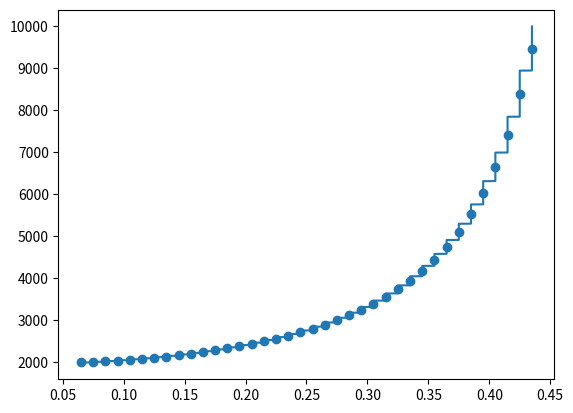

Here is the Python script that generated this plot:
from math import sin, pi
import matplotlib.pyplot as plt

output_filename = "comp_top_lut.h"

clock_freq = 100000000
signal_freq = 50
sample_freq = 10000

offset = 2048
sat_val = 4000

n_samples = sample_freq / signal_freq

amplitudes = [i for i in range(2000,10000)]
saturation_fracs = []

for j in range(len(amplitudes)):
    n_sat_samples = 0
    for i in range(int(n_samples)):
        amplitude = amplitudes[j]
        val = offset + amplitude * sin(2*pi*i/n_samples)
        if val > sat_val:
            n_sat_samples += 1

    saturation_fracs.append(n_sat_samples/n_samples)

sat_top_avg_ampls = []
sat_top_fracs = []
curr_frac = saturation_fracs[0]
curr_tops = []
for i in range(len(saturation_fracs)):
    frac = saturation_fracs[i]
    if curr_frac != frac:
        sat_top_avg_ampls.append(sum(curr_tops)/len(curr_tops))
        sat_top_fracs.append(curr_frac)
        curr_tops = []
        curr_frac = frac

    curr_tops.append(amplitudes[i])

sat_top_avg_ampls.append(sum(curr_tops)/len(curr_tops))
sat_top_fracs.append(curr_frac)

fracs = sat_top_fracs
tops = sat_top_avg_ampls

print(fracs)
print(tops)

with open(output_filename, "w") as f:
    f.write("#include \"data_types.h\"\n\n")
    f.write("int frac_lut_length = {0};\n\n".format(len(fracs)))

    f.write("fraction_t saturation_fraction[{0}] = ".format(len(fracs)) + "{")
    for i in range(len(fracs)):
        if i > 0:
            f.write(",")

        f.write(str(fracs[i]))

    f.write("};\n\n")

    f.write("sample_L_t comp_tops[{0}] = ".format(len(tops)) + "{")
    for i in range(len(tops)):
        if i > 0:
            f.write(",")

        f.write(str(int(tops[i])))

    f.write("};\n")

plt.plot(saturation_fracs, amplitudes)
plt.scatter(fracs, tops)
plt.show()
